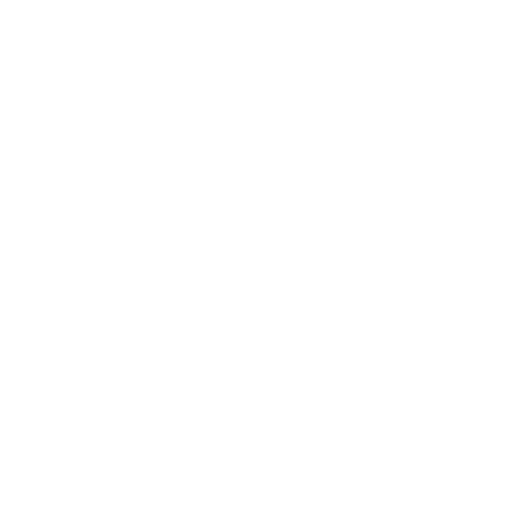
t = 0.00 s
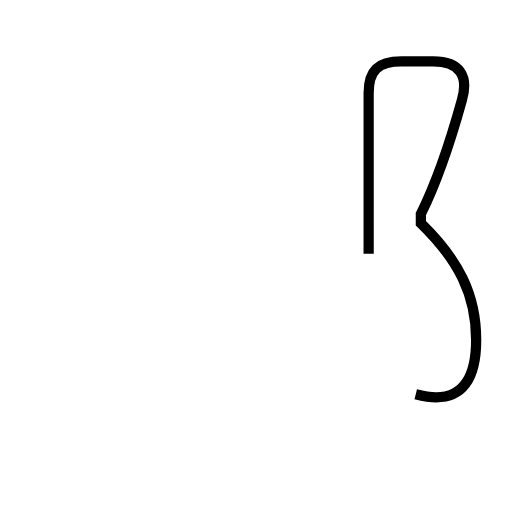
t = 1.96 s
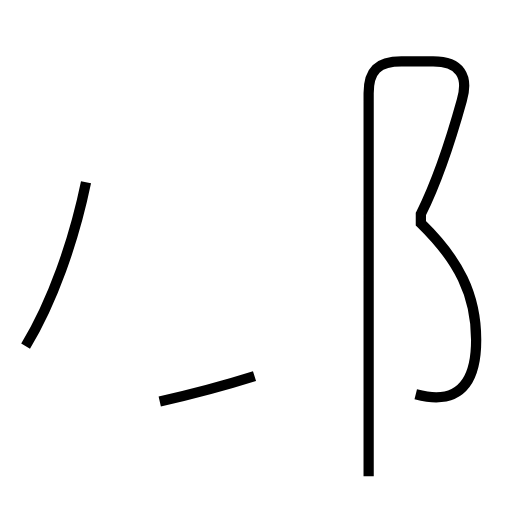
t = 3.41 s
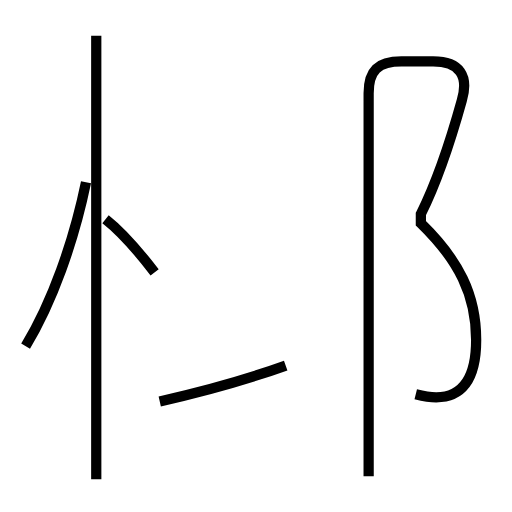
t = 5.02 s
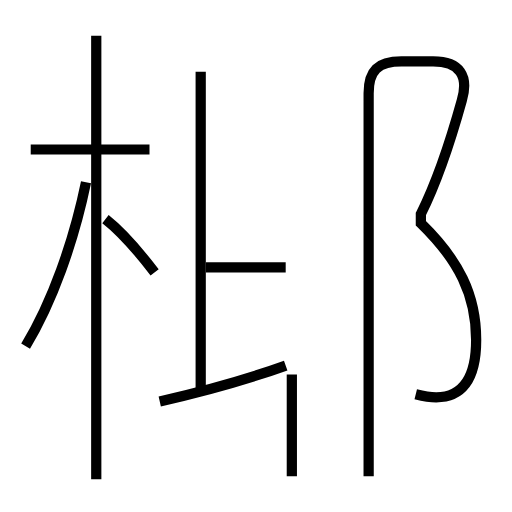
t = 6.83 s
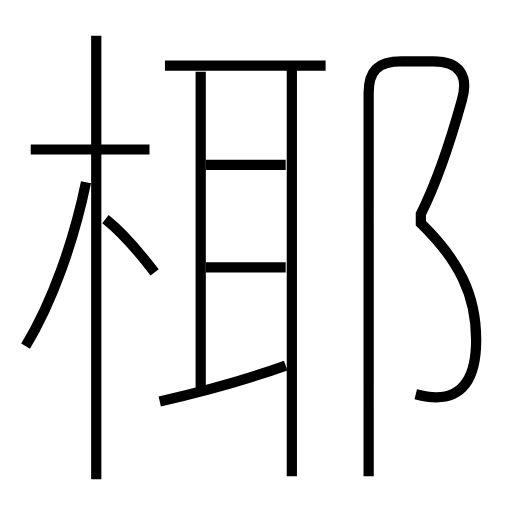
t = 8.43 s

The animated SVG that drew these frames (rendered in a browser with its animation timeline set to each time). Animation: 11 SMIL elements (animate=11); one cycle of 8.43 s.

<?xml version='1.0' encoding='utf-8'?>
<svg viewBox="0.0 -6.0 50.0 50.0" version="1.1" xmlns="http://www.w3.org/2000/svg"><rect x="-1000" y="-1000" width="2000" height="2000" stroke="white" fill="white" /><g style="fill:none;stroke:#000000;stroke-width:1"><path d="M 40.6 -5.5 C 41.4 -5.3 42.0 -5.2 42.6 -5.2 C 45.0 -5.2 46.5 -6.8 46.5 -10.8 C 46.5 -15.2 44.8 -18.6 41.1 -22.2 L 41.1 -23.1 C 42.8 -26.5 44.1 -30.6 45.1 -34.2 C 45.8 -36.6 44.9 -38.0 42.3 -38.0 L 39.2 -38.0 C 36.9 -38.0 36.0 -37.1 36.0 -34.9 L 36.0 2.5 " transform="translate(0.0 38.0)" stroke-dasharray="87.02186203347463" stroke-dashoffset="87.02186203347463"><animate attributeName="stroke-dashoffset" from="87.02186203347463" to="0" dur="2.610655861004239s" begin="0s; anim_end.end" fill="freeze" id="anim0" /></path><path d="M 2.5 -10.2 C 5.1 -14.5 7.2 -20.4 8.4 -26.2 " transform="translate(0.0 38.0)" stroke-dasharray="17.128821566786318" stroke-dashoffset="17.128821566786318"><animate attributeName="stroke-dashoffset" from="17.128821566786318" to="0" dur="0.5138646470035895s" begin="anim0.end" fill="freeze" id="anim1" /></path><path d="M 15.6 -4.8 C 19.6 -5.7 24.0 -6.9 27.9 -8.3 " transform="translate(0.0 38.0)" stroke-dasharray="12.795997572081056" stroke-dashoffset="12.795997572081056"><animate attributeName="stroke-dashoffset" from="12.795997572081056" to="0" dur="0.3838799271624317s" begin="anim1.end" fill="freeze" id="anim2" /></path><path d="M 9.4 2.8 L 9.4 -40.5 " transform="translate(0.0 38.0)" stroke-dasharray="43.3" stroke-dashoffset="43.3"><animate attributeName="stroke-dashoffset" from="43.3" to="0" dur="1.299s" begin="anim2.end" fill="freeze" id="anim3" /></path><path d="M 15.1 -17.4 C 13.8 -19.1 12.2 -21.1 10.3 -22.6 " transform="translate(0.0 38.0)" stroke-dasharray="7.095416756580944" stroke-dashoffset="7.095416756580944"><animate attributeName="stroke-dashoffset" from="7.095416756580944" to="0" dur="0.21286250269742832s" begin="anim3.end" fill="freeze" id="anim4" /></path><path d="M 14.6 -29.4 L 3.0 -29.4 " transform="translate(0.0 38.0)" stroke-dasharray="11.6" stroke-dashoffset="11.6"><animate attributeName="stroke-dashoffset" from="11.6" to="0" dur="0.348s" begin="anim4.end" fill="freeze" id="anim5" /></path><path d="M 19.6 -5.9 L 19.6 -37.0 " transform="translate(0.0 38.0)" stroke-dasharray="31.1" stroke-dashoffset="31.1"><animate attributeName="stroke-dashoffset" from="31.1" to="0" dur="0.933s" begin="anim5.end" fill="freeze" id="anim6" /></path><path d="M 27.9 -17.9 L 20.1 -17.9 " transform="translate(0.0 38.0)" stroke-dasharray="7.799999999999997" stroke-dashoffset="7.799999999999997"><animate attributeName="stroke-dashoffset" from="7.799999999999997" to="0" dur="0.2339999999999999s" begin="anim6.end" fill="freeze" id="anim7" /></path><path d="M 28.5 2.5 L 28.5 -37.2 " transform="translate(0.0 38.0)" stroke-dasharray="39.7" stroke-dashoffset="39.7"><animate attributeName="stroke-dashoffset" from="39.7" to="0" dur="1.191s" begin="anim7.end" fill="freeze" id="anim8" /></path><path d="M 27.9 -27.9 L 20.1 -27.9 " transform="translate(0.0 38.0)" stroke-dasharray="7.799999999999997" stroke-dashoffset="7.799999999999997"><animate attributeName="stroke-dashoffset" from="7.799999999999997" to="0" dur="0.2339999999999999s" begin="anim8.end" fill="freeze" id="anim9" /></path><path d="M 31.8 -37.6 L 16.1 -37.6" transform="translate(0.0 38.0)" stroke-dasharray="15.7" stroke-dashoffset="15.7"><animate attributeName="stroke-dashoffset" from="15.7" to="0" dur="0.471s" begin="anim9.end" fill="freeze" id="anim_end" /></path></g></svg>
